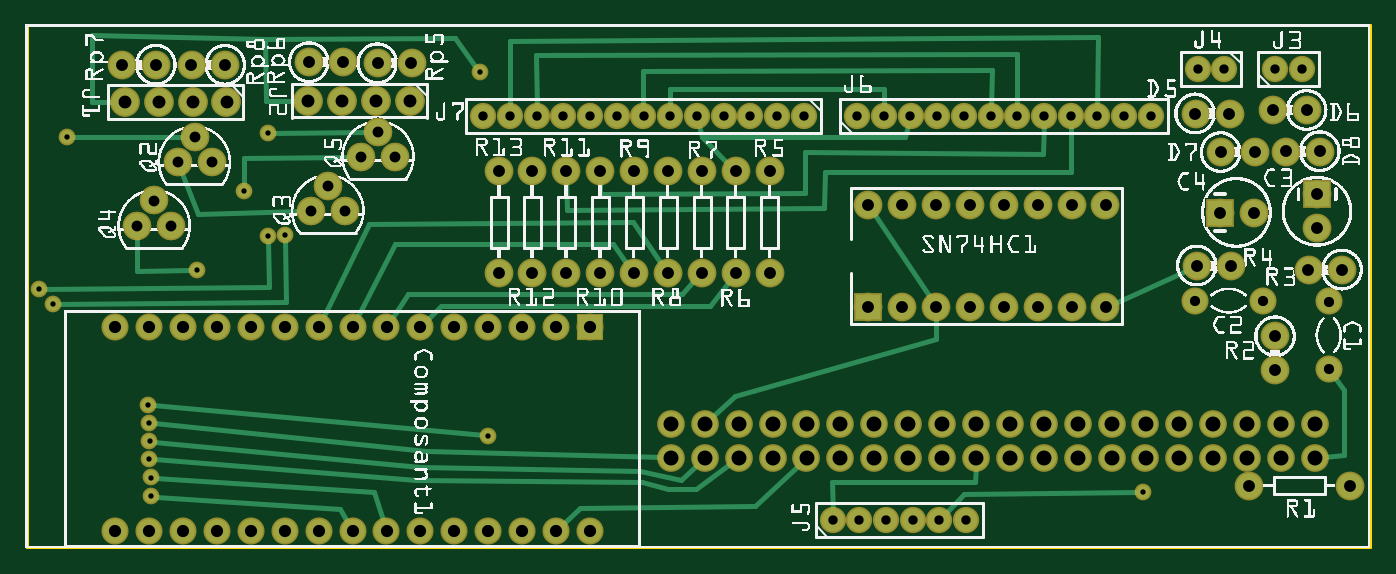
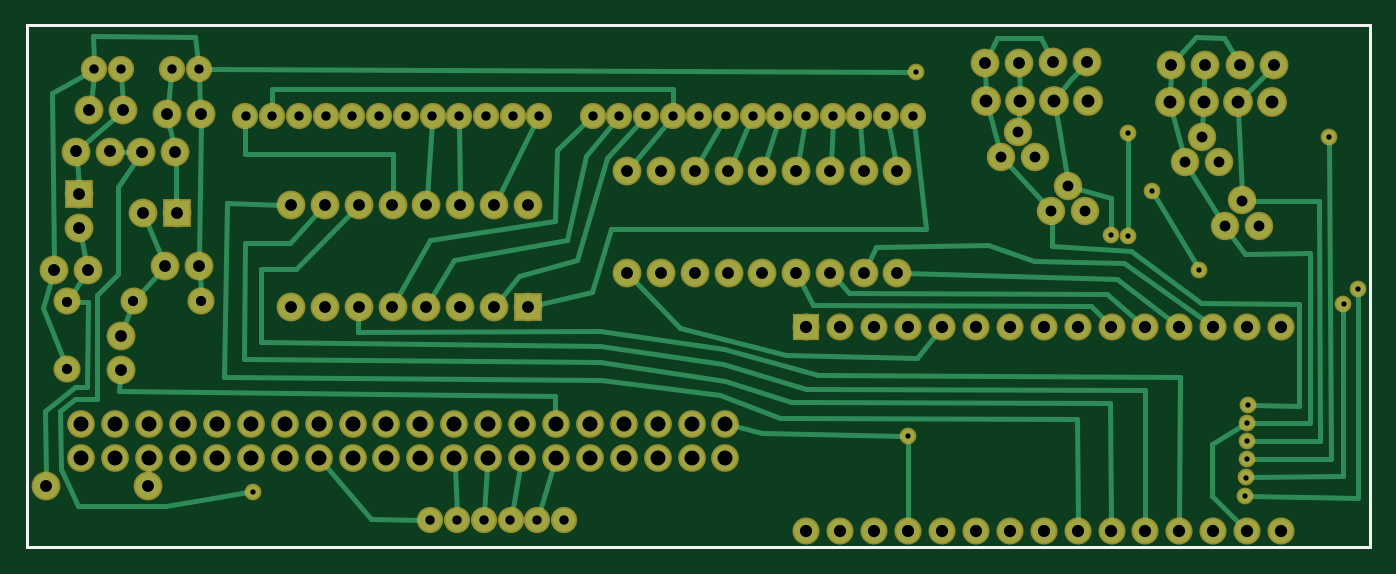
Circuit board: 8 layer files. Board 100.6 x 39.1 mm.
- outline: piClock3_contour.gm1 (370 bytes)
- bottom_copper: piClock3_copperBottom.gbl (9554 bytes)
- top_copper: piClock3_copperTop.gtl (6798 bytes)
- drill: piClock3_drill.txt (3380 bytes)
- bottom_mask: piClock3_maskBottom.gbs (3647 bytes)
- top_mask: piClock3_maskTop.gts (3813 bytes)
- bottom_silk: piClock3_silkBottom.gbo (360 bytes)
- top_silk: piClock3_silkTop.gto (472463 bytes)

=== outline: piClock3_contour.gm1 ===
G04 MADE WITH FRITZING*
G04 WWW.FRITZING.ORG*
G04 DOUBLE SIDED*
G04 HOLES PLATED*
G04 CONTOUR ON CENTER OF CONTOUR VECTOR*
%ASAXBY*%
%FSLAX23Y23*%
%MOIN*%
%OFA0B0*%
%SFA1.0B1.0*%
%ADD10R,3.968590X1.547150*%
%ADD11C,0.008000*%
%ADD10C,0.008*%
%LNCONTOUR*%
G90*
G70*
G54D10*
G54D11*
X4Y1543D02*
X3965Y1543D01*
X3965Y4D01*
X4Y4D01*
X4Y1543D01*
D02*
G04 End of contour*
M02*
=== bottom_copper: piClock3_copperBottom.gbl (9554 bytes, source omitted) ===
=== top_copper: piClock3_copperTop.gtl (6798 bytes, source omitted) ===
=== drill: piClock3_drill.txt ===
; NON-PLATED HOLES START AT T1
; THROUGH (PLATED) HOLES START AT T100
M48
INCH
T100C0.027559
T101C0.044111
T102C0.044139
T103C0.032000
T104C0.038000
T105C0.015748
T106C0.035000
T107C0.030000
T108C0.036000
%
T100
X026108Y012773
X027683Y012773
X022959Y012773
X029258Y012773
X013510Y012773
X028471Y012773
X015872Y012773
X025383Y000839
X023808Y000839
X031620Y012773
X017447Y012773
X016660Y012773
X022171Y012773
X034576Y014161
X026170Y000839
X026957Y000839
X037659Y014135
X027745Y000839
X020597Y012773
X014297Y012773
X030045Y012773
X024534Y012773
X026896Y012773
X018234Y012773
X019022Y012773
X015085Y012773
X033195Y012773
X030833Y012773
X019809Y012773
X035363Y014161
X036871Y014135
X032408Y012773
X025321Y012773
X024595Y000839
X021384Y012773
T101
X022041Y002682
X037041Y002682
X024041Y003682
X038041Y003682
X034041Y002682
X021041Y003682
X033041Y002682
X020041Y003682
X036041Y003682
X031041Y002682
X027041Y002682
X029041Y003682
X032041Y003682
X024041Y002682
X026041Y003682
X038041Y002682
X025041Y003682
X021041Y002682
X036041Y002682
X020041Y002682
X019041Y003682
X022041Y003682
X037041Y003682
X029041Y002682
X032041Y002682
X034041Y003682
X026041Y002682
X033041Y003682
X025041Y002682
X031041Y003682
X027041Y003682
X019041Y002682
T102
X035041Y003682
X023041Y003682
X030041Y002682
X028041Y002682
X030041Y003682
X035041Y002682
X028041Y003682
X023041Y002682
T103
X003803Y010265
X003303Y009515
X008425Y009959
X010905Y011547
X009905Y011547
X004989Y012143
X004303Y009515
X009425Y009959
X004489Y011393
X005489Y011393
X010405Y012297
X008925Y010709
T104
X005932Y013175
X004932Y013175
X011350Y013211
X010350Y013211
X003932Y013175
X009350Y013211
X002932Y013175
X008350Y013211
T105
X007164Y009223
X003627Y004242
X000392Y007646
X003660Y002636
X007164Y012250
X000807Y007200
X005064Y008225
X013649Y003327
X032973Y001683
X001234Y012143
X013414Y014051
X006456Y010562
X003664Y003165
X007667Y009239
X003691Y002096
X003708Y001540
X003660Y003704
T106
X020951Y008135
X036080Y001842
X021951Y008135
X036874Y006260
X039080Y001842
X037801Y012931
X010386Y014312
X036801Y012931
X028864Y010129
X026864Y010129
X024864Y010129
X004895Y014265
X011386Y014312
X037189Y011714
X029864Y010129
X027864Y010129
X025864Y010129
X005895Y014265
X013977Y011135
X035265Y011689
X038189Y011714
X028864Y007129
X026864Y007129
X024864Y007129
X036265Y011689
X029864Y007129
X027864Y007129
X025864Y007129
X013977Y008135
X031864Y010129
X035515Y012827
X038110Y009447
X030864Y010129
X034515Y012827
X038110Y010447
X031864Y007129
X030864Y007129
X016951Y011135
X014951Y011135
X036874Y005260
X003852Y014270
X019951Y011135
X017951Y011135
X015951Y011135
X008365Y014344
X034563Y008345
X036233Y009912
X002852Y014270
X018951Y011135
X016951Y008135
X014951Y008135
X009365Y014344
X035563Y008345
X037845Y008223
X035233Y009912
X019951Y008135
X017951Y008135
X015951Y008135
X038845Y008223
X018951Y008135
X020951Y011135
X021951Y011135
T107
X036502Y007307
X038455Y005286
X034502Y007307
X038455Y007286
T108
X002653Y000533
X014653Y006533
X013653Y006533
X011653Y006533
X007653Y006533
X014653Y000533
X010653Y006533
X013653Y000533
X004653Y006533
X011653Y000533
X007653Y000533
X003653Y006533
X010653Y000533
X004653Y000533
X016653Y006533
X003653Y000533
X015653Y006533
X009653Y006533
X016653Y000533
X012653Y006533
X008653Y006533
X015653Y000533
X006653Y006533
X009653Y000533
X005653Y006533
X012653Y000533
X008653Y000533
X006653Y000533
X002653Y006533
X005653Y000533
T00
M30

=== bottom_mask: piClock3_maskBottom.gbs ===
G04 MADE WITH FRITZING*
G04 WWW.FRITZING.ORG*
G04 DOUBLE SIDED*
G04 HOLES PLATED*
G04 CONTOUR ON CENTER OF CONTOUR VECTOR*
%ASAXBY*%
%FSLAX23Y23*%
%MOIN*%
%OFA0B0*%
%SFA1.0B1.0*%
%ADD10C,0.080000*%
%ADD11C,0.081889*%
%ADD12C,0.081917*%
%ADD13C,0.085000*%
%ADD14C,0.077559*%
%ADD15C,0.088000*%
%ADD16C,0.049370*%
%ADD17C,0.084000*%
%ADD18R,0.080000X0.079972*%
%ADD19R,0.085000X0.085000*%
%LNMASK0*%
G90*
G70*
G54D10*
X1665Y653D03*
X1565Y653D03*
X1465Y653D03*
X1365Y653D03*
X1265Y653D03*
X1165Y653D03*
X1065Y653D03*
X965Y653D03*
X865Y653D03*
X765Y653D03*
X665Y653D03*
X565Y653D03*
X465Y653D03*
X365Y653D03*
X265Y653D03*
X1665Y53D03*
X1565Y53D03*
X1465Y53D03*
X1365Y53D03*
X1265Y53D03*
X1165Y53D03*
X1065Y53D03*
X965Y53D03*
X865Y53D03*
X765Y53D03*
X665Y53D03*
X565Y53D03*
X465Y53D03*
X365Y53D03*
X265Y53D03*
G54D11*
X1904Y268D03*
X2004Y268D03*
X2104Y268D03*
X2204Y268D03*
G54D12*
X2304Y268D03*
G54D11*
X2404Y268D03*
X2504Y268D03*
X2604Y268D03*
X2704Y268D03*
G54D12*
X2804Y268D03*
G54D11*
X2904Y268D03*
G54D12*
X3004Y268D03*
G54D11*
X3104Y268D03*
X3204Y268D03*
X3304Y268D03*
X3404Y268D03*
G54D12*
X3504Y268D03*
G54D11*
X3604Y268D03*
X3704Y268D03*
X3804Y268D03*
X3804Y368D03*
X3704Y368D03*
X3604Y368D03*
G54D12*
X3504Y368D03*
G54D11*
X3404Y368D03*
X3304Y368D03*
X3204Y368D03*
X3104Y368D03*
G54D12*
X3004Y368D03*
G54D11*
X2904Y368D03*
G54D12*
X2804Y368D03*
G54D11*
X2704Y368D03*
X2604Y368D03*
X2504Y368D03*
X2404Y368D03*
G54D12*
X2304Y368D03*
G54D11*
X2204Y368D03*
X2104Y368D03*
X2004Y368D03*
X1904Y368D03*
G54D13*
X1398Y814D03*
X1398Y1114D03*
X1495Y814D03*
X1495Y1114D03*
X1595Y814D03*
X1595Y1114D03*
X1695Y814D03*
X1695Y1114D03*
X1795Y814D03*
X1795Y1114D03*
X1895Y814D03*
X1895Y1114D03*
X1995Y814D03*
X1995Y1114D03*
X2095Y814D03*
X2095Y1114D03*
X2195Y814D03*
X2195Y1114D03*
X1139Y1431D03*
X1039Y1431D03*
X937Y1434D03*
X837Y1434D03*
X285Y1427D03*
X385Y1427D03*
X490Y1427D03*
X590Y1427D03*
G54D14*
X2296Y1277D03*
X2217Y1277D03*
X2138Y1277D03*
X2060Y1277D03*
X1981Y1277D03*
X1902Y1277D03*
X1823Y1277D03*
X1745Y1277D03*
X1666Y1277D03*
X1587Y1277D03*
X1509Y1277D03*
X1430Y1277D03*
X1351Y1277D03*
X2453Y1277D03*
X2532Y1277D03*
X2611Y1277D03*
X2690Y1277D03*
X2768Y1277D03*
X2847Y1277D03*
X2926Y1277D03*
X3005Y1277D03*
X3083Y1277D03*
X3162Y1277D03*
X3241Y1277D03*
X3320Y1277D03*
X2381Y84D03*
X2460Y84D03*
X2538Y84D03*
X2617Y84D03*
X2696Y84D03*
X2775Y84D03*
X3536Y1416D03*
X3458Y1416D03*
X3687Y1414D03*
X3766Y1414D03*
G54D15*
X1135Y1321D03*
X1035Y1321D03*
X935Y1321D03*
X835Y1321D03*
X593Y1318D03*
X493Y1318D03*
X393Y1318D03*
X293Y1318D03*
G54D13*
X3687Y626D03*
X3687Y526D03*
X3908Y184D03*
X3608Y184D03*
X3456Y835D03*
X3556Y835D03*
X3785Y822D03*
X3885Y822D03*
G54D10*
X3450Y731D03*
X3650Y731D03*
X3846Y529D03*
X3846Y729D03*
G54D13*
X3523Y991D03*
X3623Y991D03*
X3811Y1045D03*
X3811Y945D03*
X2486Y713D03*
X2486Y1013D03*
X2586Y713D03*
X2586Y1013D03*
X2686Y713D03*
X2686Y1013D03*
X2786Y713D03*
X2786Y1013D03*
X2886Y713D03*
X2886Y1013D03*
X2986Y713D03*
X2986Y1013D03*
X3086Y713D03*
X3086Y1013D03*
X3186Y713D03*
X3186Y1013D03*
G54D16*
X3297Y168D03*
G54D13*
X3552Y1283D03*
X3452Y1283D03*
X3680Y1293D03*
X3780Y1293D03*
X3627Y1169D03*
X3527Y1169D03*
X3719Y1171D03*
X3819Y1171D03*
G54D17*
X449Y1139D03*
X499Y1214D03*
X549Y1139D03*
X330Y952D03*
X380Y1027D03*
X430Y952D03*
X991Y1155D03*
X1041Y1230D03*
X1091Y1155D03*
X843Y996D03*
X893Y1071D03*
X943Y996D03*
G54D16*
X1341Y1405D03*
X366Y370D03*
X363Y424D03*
X1365Y333D03*
X366Y317D03*
X366Y264D03*
X371Y154D03*
X369Y210D03*
X123Y1214D03*
X81Y720D03*
X767Y924D03*
X39Y765D03*
X716Y922D03*
X716Y1225D03*
X646Y1056D03*
X506Y823D03*
G54D18*
X1665Y653D03*
G54D19*
X3523Y991D03*
X3811Y1045D03*
X2486Y713D03*
G04 End of Mask0*
M02*
=== top_mask: piClock3_maskTop.gts ===
G04 MADE WITH FRITZING*
G04 WWW.FRITZING.ORG*
G04 DOUBLE SIDED*
G04 HOLES PLATED*
G04 CONTOUR ON CENTER OF CONTOUR VECTOR*
%ASAXBY*%
%FSLAX23Y23*%
%MOIN*%
%OFA0B0*%
%SFA1.0B1.0*%
%ADD10C,0.080000*%
%ADD11C,0.081889*%
%ADD12C,0.081917*%
%ADD13C,0.085000*%
%ADD14C,0.077559*%
%ADD15C,0.088000*%
%ADD16C,0.049370*%
%ADD17C,0.084000*%
%ADD18R,0.080000X0.079972*%
%ADD19R,0.085000X0.085000*%
%LNMASK1*%
G90*
G70*
G54D10*
X1665Y653D03*
X1565Y653D03*
X1465Y653D03*
X1365Y653D03*
X1265Y653D03*
X1165Y653D03*
X1065Y653D03*
X965Y653D03*
X865Y653D03*
X765Y653D03*
X665Y653D03*
X565Y653D03*
X465Y653D03*
X365Y653D03*
X265Y653D03*
X1665Y53D03*
X1565Y53D03*
X1465Y53D03*
X1365Y53D03*
X1265Y53D03*
X1165Y53D03*
X1065Y53D03*
X965Y53D03*
X865Y53D03*
X765Y53D03*
X665Y53D03*
X565Y53D03*
X465Y53D03*
X365Y53D03*
X265Y53D03*
G54D11*
X1904Y268D03*
X2004Y268D03*
X2104Y268D03*
X2204Y268D03*
G54D12*
X2304Y268D03*
G54D11*
X2404Y268D03*
X2504Y268D03*
X2604Y268D03*
X2704Y268D03*
G54D12*
X2804Y268D03*
G54D11*
X2904Y268D03*
G54D12*
X3004Y268D03*
G54D11*
X3104Y268D03*
X3204Y268D03*
X3304Y268D03*
X3404Y268D03*
G54D12*
X3504Y268D03*
G54D11*
X3604Y268D03*
X3704Y268D03*
X3804Y268D03*
X3804Y368D03*
X3704Y368D03*
X3604Y368D03*
G54D12*
X3504Y368D03*
G54D11*
X3404Y368D03*
X3304Y368D03*
X3204Y368D03*
X3104Y368D03*
G54D12*
X3004Y368D03*
G54D11*
X2904Y368D03*
G54D12*
X2804Y368D03*
G54D11*
X2704Y368D03*
X2604Y368D03*
X2504Y368D03*
X2404Y368D03*
G54D12*
X2304Y368D03*
G54D11*
X2204Y368D03*
X2104Y368D03*
X2004Y368D03*
X1904Y368D03*
G54D13*
X1398Y814D03*
X1398Y1114D03*
X1495Y814D03*
X1495Y1114D03*
X1595Y814D03*
X1595Y1114D03*
X1695Y814D03*
X1695Y1114D03*
X1795Y814D03*
X1795Y1114D03*
X1895Y814D03*
X1895Y1114D03*
X1995Y814D03*
X1995Y1114D03*
X2095Y814D03*
X2095Y1114D03*
X2195Y814D03*
X2195Y1114D03*
X1139Y1431D03*
X1039Y1431D03*
X937Y1434D03*
X837Y1434D03*
X285Y1427D03*
X385Y1427D03*
X490Y1427D03*
X590Y1427D03*
G54D14*
X2296Y1277D03*
X2217Y1277D03*
X2138Y1277D03*
X2060Y1277D03*
X1981Y1277D03*
X1902Y1277D03*
X1823Y1277D03*
X1745Y1277D03*
X1666Y1277D03*
X1587Y1277D03*
X1509Y1277D03*
X1430Y1277D03*
X1351Y1277D03*
X2453Y1277D03*
X2532Y1277D03*
X2611Y1277D03*
X2690Y1277D03*
X2768Y1277D03*
X2847Y1277D03*
X2926Y1277D03*
X3005Y1277D03*
X3083Y1277D03*
X3162Y1277D03*
X3241Y1277D03*
X3320Y1277D03*
X2381Y84D03*
X2460Y84D03*
X2538Y84D03*
X2617Y84D03*
X2696Y84D03*
X2775Y84D03*
X3536Y1416D03*
X3458Y1416D03*
X3687Y1414D03*
X3766Y1414D03*
G54D15*
X1135Y1321D03*
X1035Y1321D03*
X935Y1321D03*
X835Y1321D03*
X593Y1318D03*
X493Y1318D03*
X393Y1318D03*
X293Y1318D03*
G54D13*
X3687Y626D03*
X3687Y526D03*
X3908Y184D03*
X3608Y184D03*
X3456Y835D03*
X3556Y835D03*
X3785Y822D03*
X3885Y822D03*
G54D10*
X3450Y731D03*
X3650Y731D03*
X3846Y529D03*
X3846Y729D03*
G54D13*
X3523Y991D03*
X3623Y991D03*
X3811Y1045D03*
X3811Y945D03*
X2486Y713D03*
X2486Y1013D03*
X2586Y713D03*
X2586Y1013D03*
X2686Y713D03*
X2686Y1013D03*
X2786Y713D03*
X2786Y1013D03*
X2886Y713D03*
X2886Y1013D03*
X2986Y713D03*
X2986Y1013D03*
X3086Y713D03*
X3086Y1013D03*
X3186Y713D03*
X3186Y1013D03*
G54D16*
X3297Y168D03*
G54D13*
X3552Y1283D03*
X3452Y1283D03*
X3680Y1293D03*
X3780Y1293D03*
X3627Y1169D03*
X3527Y1169D03*
X3719Y1171D03*
X3819Y1171D03*
G54D17*
X449Y1139D03*
X499Y1214D03*
X549Y1139D03*
X449Y1139D03*
X499Y1214D03*
X549Y1139D03*
X843Y996D03*
X893Y1071D03*
X943Y996D03*
X843Y996D03*
X893Y1071D03*
X943Y996D03*
X330Y952D03*
X380Y1027D03*
X430Y952D03*
X330Y952D03*
X380Y1027D03*
X430Y952D03*
X991Y1155D03*
X1041Y1230D03*
X1091Y1155D03*
X991Y1155D03*
X1041Y1230D03*
X1091Y1155D03*
G54D16*
X1341Y1405D03*
X366Y370D03*
X363Y424D03*
X1365Y333D03*
X366Y317D03*
X366Y264D03*
X371Y154D03*
X369Y210D03*
X123Y1214D03*
X81Y720D03*
X767Y924D03*
X39Y765D03*
X716Y922D03*
X716Y1225D03*
X646Y1056D03*
X506Y823D03*
G54D18*
X1665Y653D03*
G54D19*
X3523Y991D03*
X3811Y1045D03*
X2486Y713D03*
G04 End of Mask1*
M02*
=== bottom_silk: piClock3_silkBottom.gbo ===
G04 MADE WITH FRITZING*
G04 WWW.FRITZING.ORG*
G04 DOUBLE SIDED*
G04 HOLES PLATED*
G04 CONTOUR ON CENTER OF CONTOUR VECTOR*
%ASAXBY*%
%FSLAX23Y23*%
%MOIN*%
%OFA0B0*%
%SFA1.0B1.0*%
%ADD10R,3.968590X1.547150X3.952590X1.531150*%
%ADD11C,0.008000*%
%LNSILK0*%
G90*
G70*
G54D11*
X4Y1543D02*
X3965Y1543D01*
X3965Y4D01*
X4Y4D01*
X4Y1543D01*
D02*
G04 End of Silk0*
M02*
=== top_silk: piClock3_silkTop.gto (472463 bytes, source omitted) ===
